Run: headless pygame with SDL's dummy video driver; simulated clock (each Clock.tick advances the game by its frame time, no real sleeping); random seed 0; keys injected as events and as key.get_pressed() state; no mouse input.
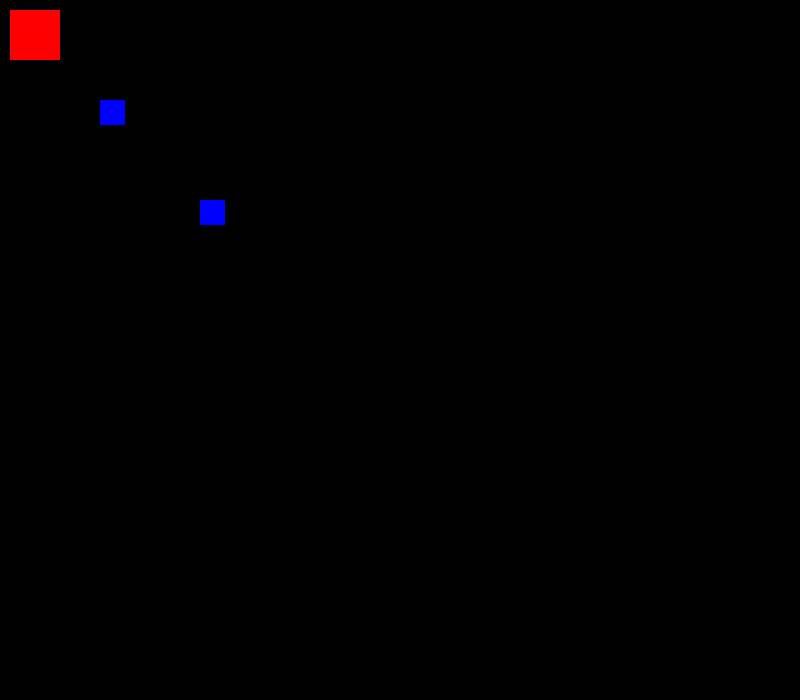
Frame 1 of 4 · flips 1–60 · no input
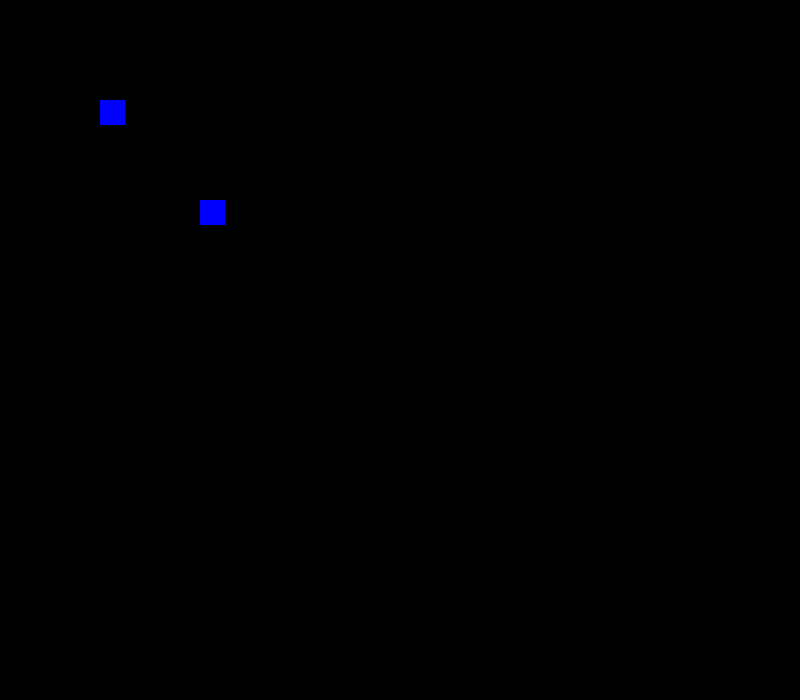
Frame 2 of 4 · flips 61–180 · tapped SPACE, RETURN · held RIGHT (→), D
Frame 3 of 4 · flips 181–300 · held DOWN (↓), S · screen unchanged from frame 2, image omitted
Frame 4 of 4 · flips 301–420 · held LEFT (←), A, UP (↑), W · screen unchanged from frame 3, image omitted

The pygame program that drew these frames:

import pygame
from collections import namedtuple
import time



# Some colors that will be used
Color = namedtuple('Color', ['red', 'green', 'blue'])
WHITE = Color(red=255, green=255, blue=255)
BLACK = Color(red=0, green=0, blue=0)
RED = Color(red=255, green=0, blue=0)
BLUE = Color(red=0, green=0, blue=255)



class Player(pygame.sprite.Sprite):

    def __init__(self, color, width, height):
        super().__init__()

        # Create an image of the player
        self.image = pygame.Surface((width, height))
        self.image.fill(color=color)

        # Update the position of this object by setting the values of rect.x and rect.y
        self.rect = self.image.get_rect()

        # How fast the player can move
        self.velocity = 10

    # TODO: Use getters and setters ?
    def set_position(self, x, y):
        '''
        This defines where the player will start in a level
        :param x: x position of the screen
        :param y: y position of the screen
        :return: none
        '''
        self.rect.x = x
        self.rect.y = y
        return

    def starting_postion(self, x, y):
        '''
        Sets the starting postion of the player
        :param x: starting x
        :param y: starting y
        :return:
        '''
        self.rect.x = x
        self.rect.y = y
        return



class Enemy(pygame.sprite.Sprite):
    color = BLUE
    width = 25
    height = 25

    def __init__(self):
        super().__init__()

        # Create an image of the player
        self.image = pygame.Surface((self.width, self.height))
        self.image.fill(color=self.color)

        # Update the position of this object by setting the values of rect.x and rect.y
        self.rect = self.image.get_rect()

    # TODO: Use getters and setters ?
    def set_position(self, x, y):
        '''
        This defines where the enemies will start in a level
        :param x: x position of the screen
        :param y: y position of the screen
        :return: none
        '''
        self.rect.x = x
        self.rect.y = y
        return


# Initialize Pygame
pygame.init()

# Since this is a 2d game, all positions will consist of x and y values
Position = namedtuple('Position', ['x', 'y'])

# Display settings
screen_size = screen_width, screen_height = (800, 700)
display = pygame.display.set_mode(screen_size)
pygame.display.set_caption('Welcome!')
FPS = 60

# Create a clock for the game
clock = pygame.time.Clock()

# This is a list of all sprites in the game
all_sprites_list = pygame.sprite.Group()

# List of enemies
enemies = pygame.sprite.Group()

# Initialize a player
player_start = Position(x=10, y=10)
player = Player(color=RED, width=50, height=50)
all_sprites_list.add(player)
player.starting_postion(x=player_start.x, y=player_start.y)

# Initialize some enemies
enemy1 = Enemy()
enemy1.set_position(100, 100)
enemy2 = Enemy()
enemy2.set_position(200, 200)

all_sprites_list.add(enemy1, enemy2)  # May not even need this
enemies.add(enemy1, enemy2)

# Run game until it crashes
crashed = False
while not crashed:
    display.fill(color=BLACK)

    # Check for any event
    for event in pygame.event.get():
        if event.type == pygame.QUIT:
            crashed = True
            break

    # Key Movement for player
    keys = pygame.key.get_pressed()
    if keys[pygame.K_LEFT]:
        player.rect.x -= player.velocity
    if keys[pygame.K_RIGHT]:
        player.rect.x += player.velocity
    if keys[pygame.K_UP]:
        player.rect.y -= player.velocity
    if keys[pygame.K_DOWN]:
        player.rect.y += player.velocity

    # Check for collision between the player and the enemies
    collision = pygame.sprite.spritecollide(sprite=player, group=enemies, dokill=False)
    if collision:
        time.sleep(.5)
        player.starting_postion(x=10, y=20)

    # Draw all sprites
    all_sprites_list.draw(display)

    # Update the display
    pygame.display.flip()

    # 60 frames per second
    clock.tick(FPS)

# Quit out of pygame when it crashes
pygame.quit()
